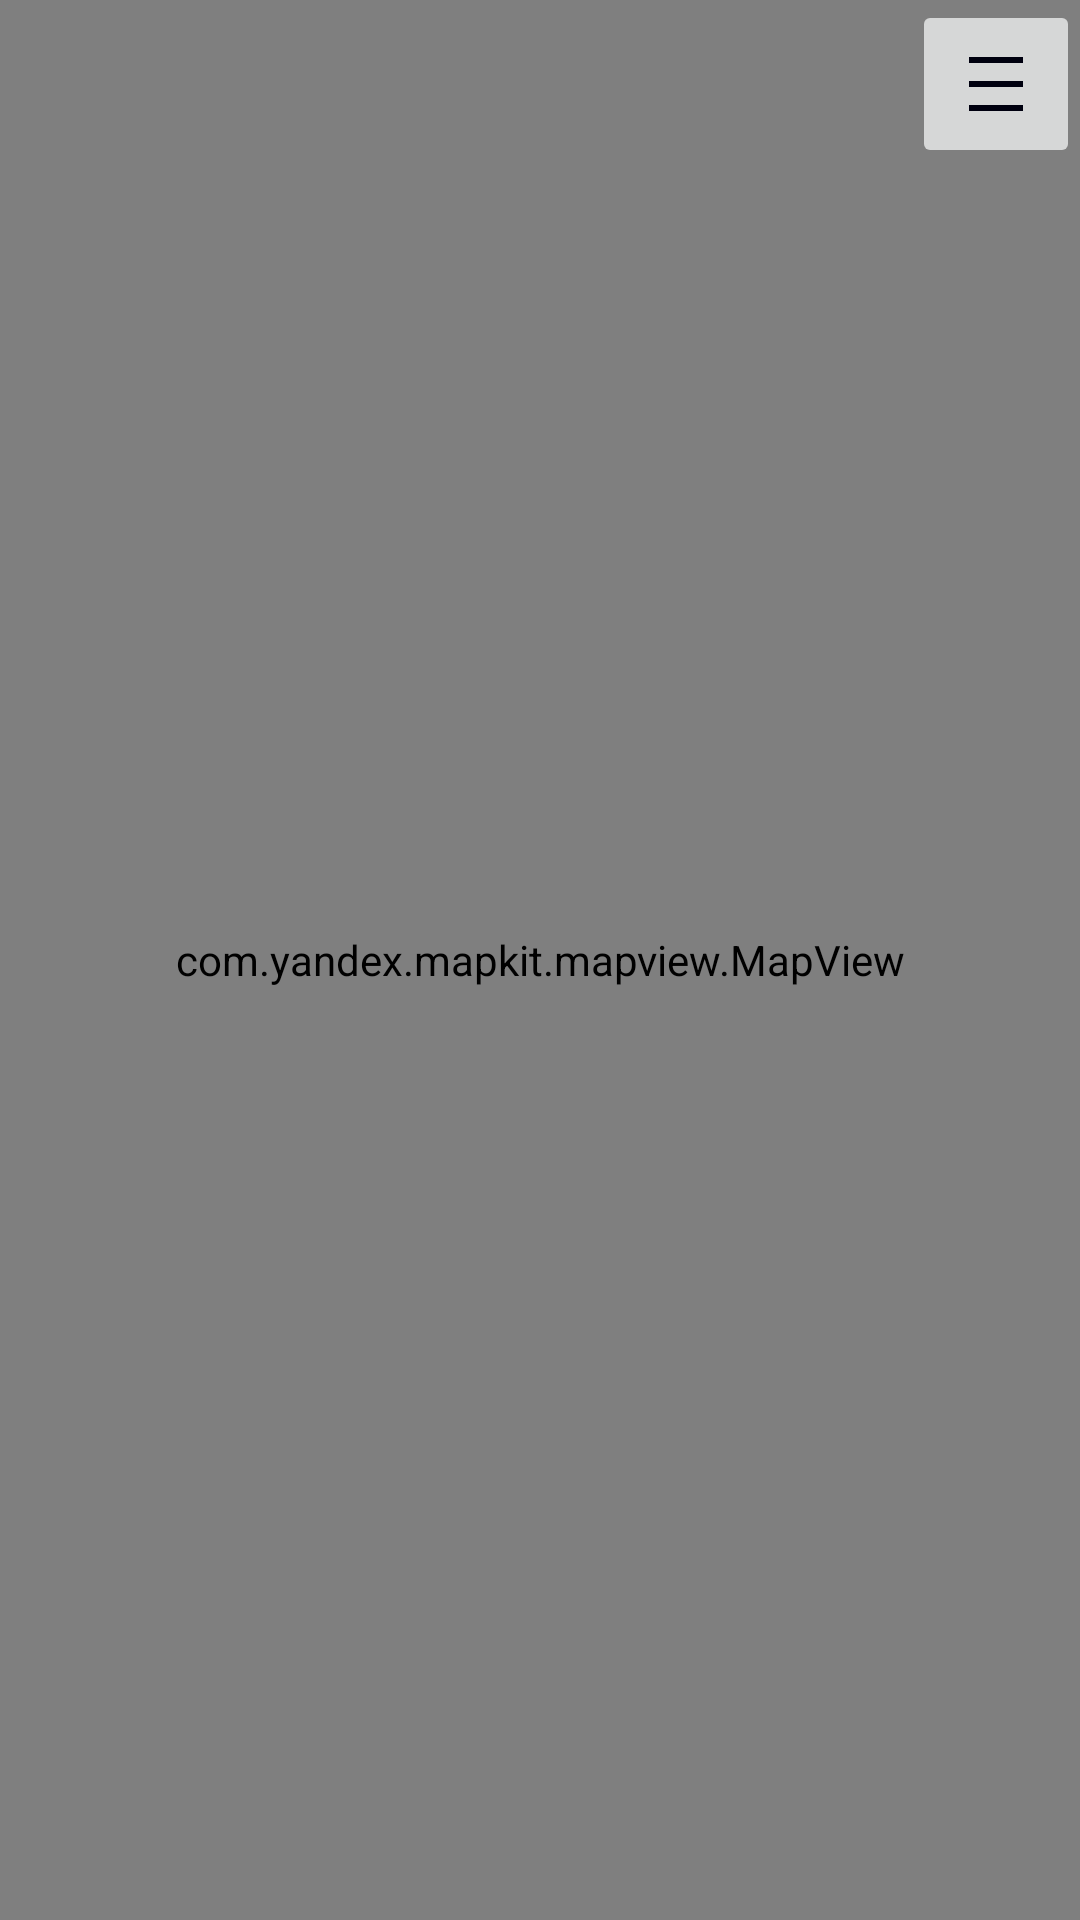

Produce the Android XML layout that renders to this screen, including the resource entries it uses.
<!-- AndroidManifest.xml: application theme Theme.FirstYandexMaps -->
<!-- res/layout/activity_main.xml -->
<?xml version="1.0" encoding="utf-8"?>
<androidx.constraintlayout.widget.ConstraintLayout xmlns:android="http://schemas.android.com/apk/res/android"
    xmlns:app="http://schemas.android.com/apk/res-auto"
    xmlns:tools="http://schemas.android.com/tools"
    android:layout_width="match_parent"
    android:layout_height="match_parent"
    tools:context=".MainActivity">

 <com.yandex.mapkit.mapview.MapView
     android:id="@+id/map"
     android:layout_width="match_parent"
     android:layout_height="match_parent"/>
 <ImageButton
  android:id="@+id/listPoint"
     android:layout_width="wrap_content"
     android:layout_height="wrap_content"
     app:layout_constraintTop_toTopOf="parent"
     app:layout_constraintEnd_toEndOf="parent"
     android:padding="16dp"
     app:srcCompat="@drawable/ic_baseline_density_medium_24"
     />
 <ListView
     android:id="@+id/ListPoints"
     android:layout_width="wrap_content"
     android:layout_height="wrap_content"
     app:layout_constraintStart_toStartOf="parent"
     app:layout_constraintTop_toBottomOf="@id/listPoint"
     android:background="@color/white"
     android:visibility="gone"/>

</androidx.constraintlayout.widget.ConstraintLayout>
<!-- resources referenced by this layout -->
<resources>
  <!-- drawable ic_baseline_density_medium_24 (drawable) -->
  <vector android:height="24dp" android:tint="#00000F"
      android:viewportHeight="24" android:viewportWidth="24"
      android:width="24dp" xmlns:android="http://schemas.android.com/apk/res/android">
      <path android:fillColor="@android:color/white" android:pathData="M3,3h18v2h-18z"/>
      <path android:fillColor="@android:color/white" android:pathData="M3,19h18v2h-18z"/>
      <path android:fillColor="@android:color/white" android:pathData="M3,11h18v2h-18z"/>
  </vector>
  <style name="Theme.FirstYandexMaps" parent="Theme.MaterialComponents.DayNight.DarkActionBar">
          
          <item name="colorPrimary">@color/purple_500</item>
          <item name="colorPrimaryVariant">@color/purple_700</item>
          <item name="colorOnPrimary">@color/white</item>
          
          <item name="colorSecondary">@color/teal_200</item>
          <item name="colorSecondaryVariant">@color/teal_700</item>
          <item name="colorOnSecondary">@color/black</item>
          
          <item name="android:statusBarColor">?attr/colorPrimaryVariant</item>
          
      </style>
  <!-- not gathered from this repository: default colours our renderer supplied (Android Studio template values) -->
  <color name="purple_500">#FF6200EE</color>
  <color name="purple_700">#FF3700B3</color>
  <color name="teal_200">#FF03DAC5</color>
  <color name="teal_700">#FF018786</color>
  <color name="black">#FF000000</color>
  <color name="white">#FFFFFFFF</color>
</resources>
